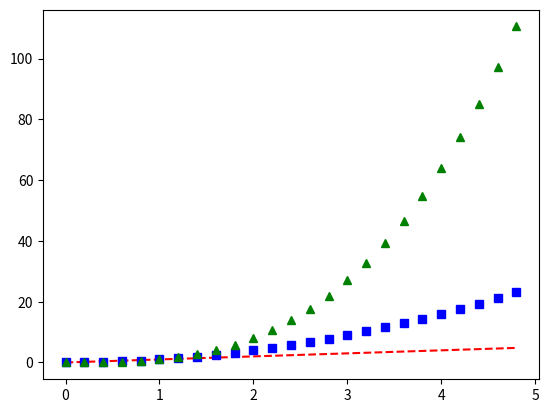

Reproduce this figure in Python.
#!/usr/bin/python
#coding=utf-8

import numpy as np
import matplotlib.pyplot as plt

# evenly sampled time at 200ms intervals
t = np.arange(0., 5., 0.2)

# red dashes, blue squares and green triangles
plt.plot(t, t, 'r--', t, t**2, 'bs', t, t**3, 'g^')
plt.show()

